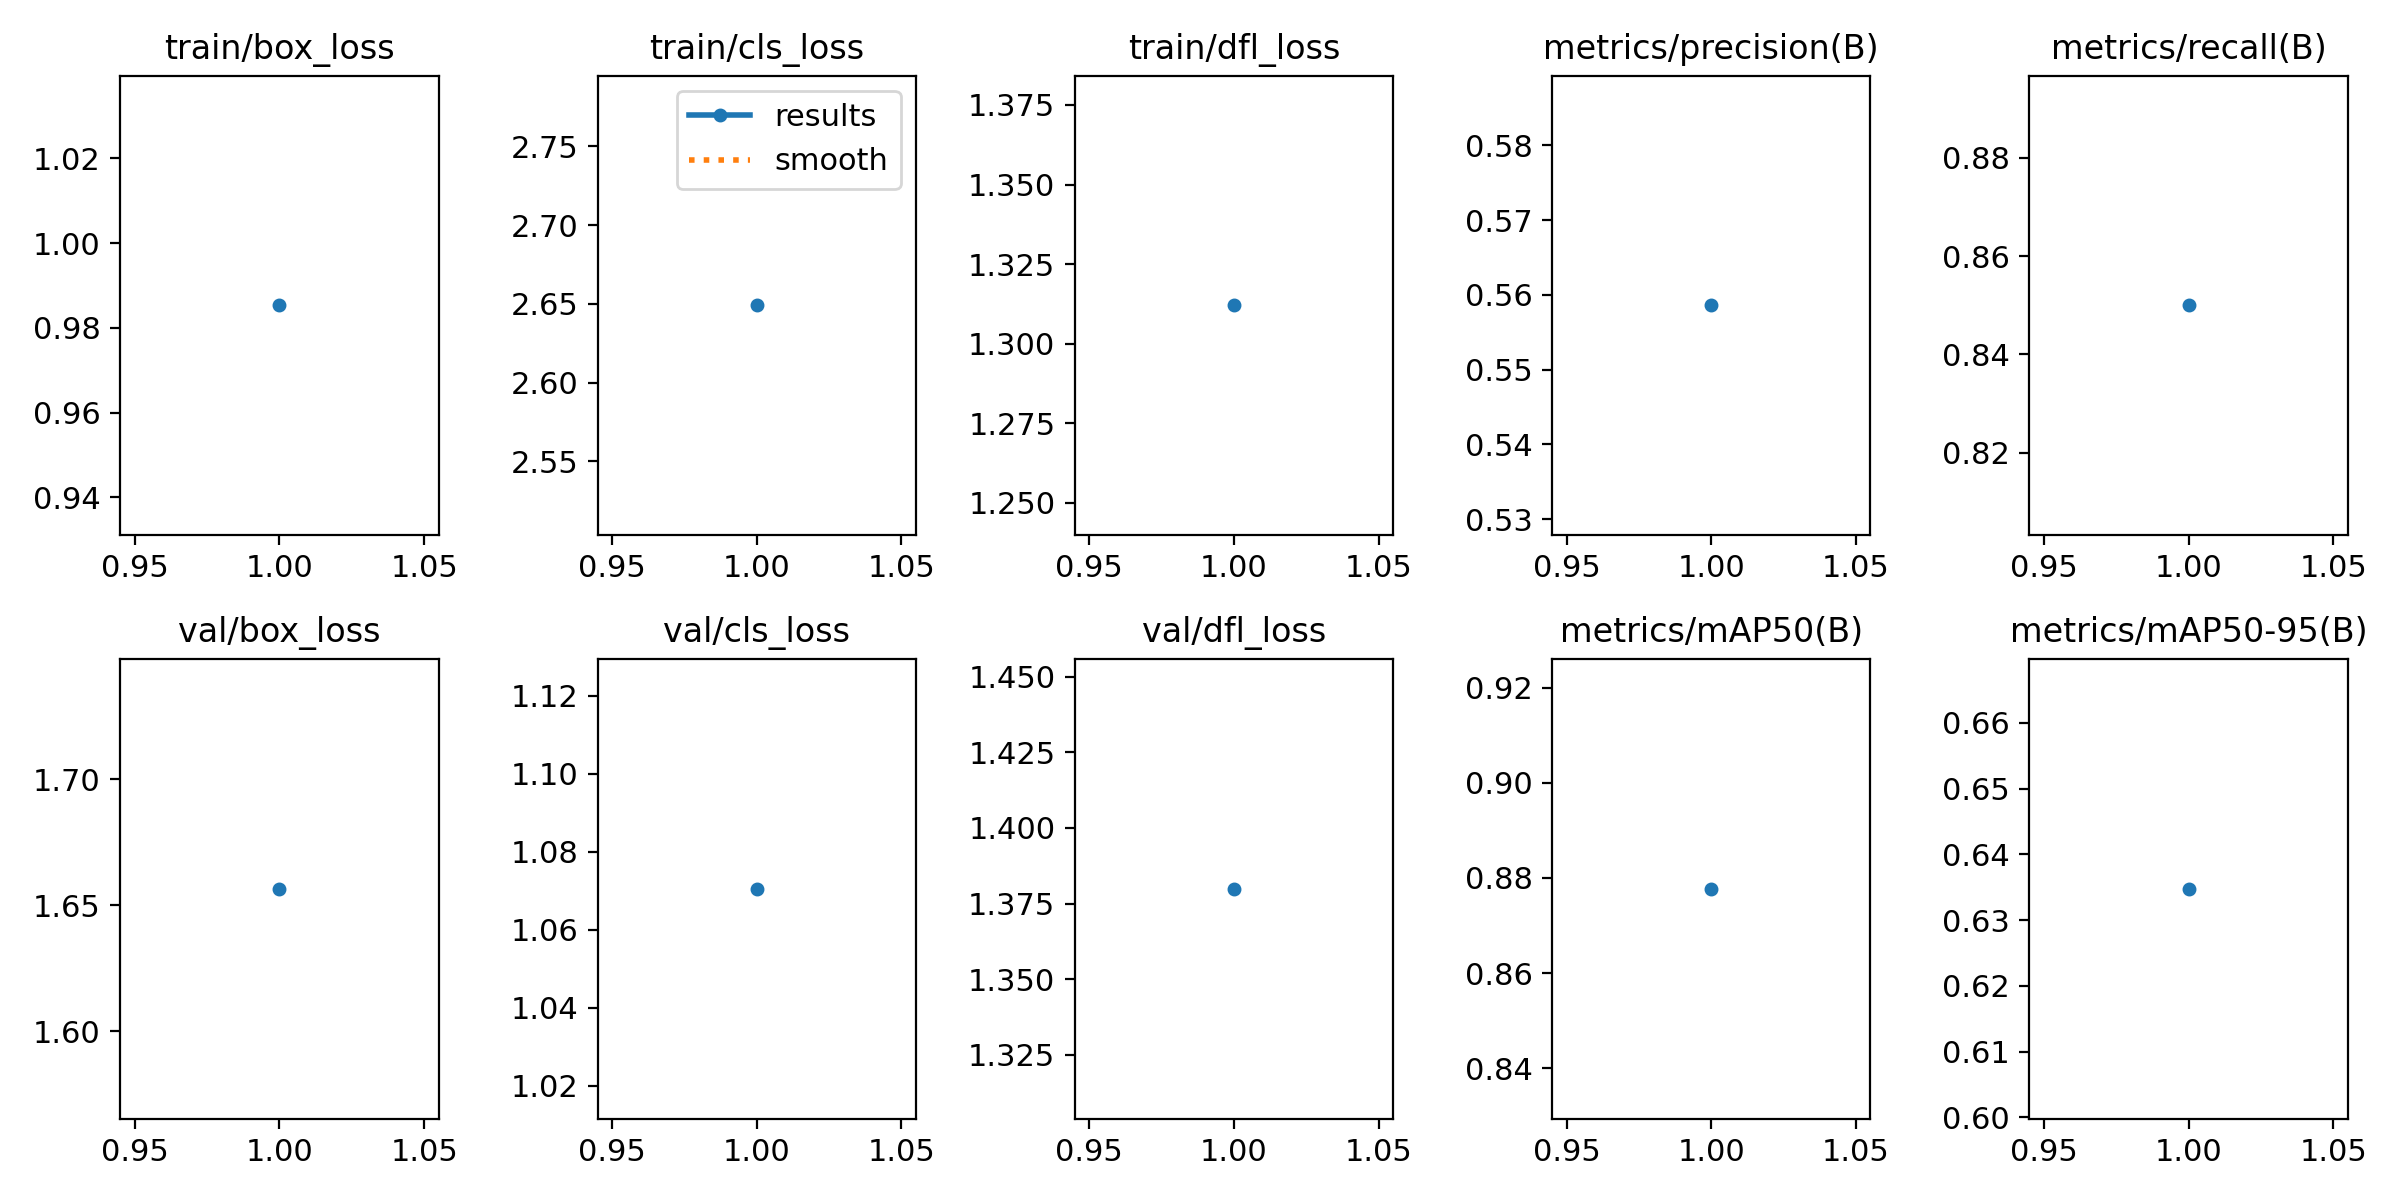

The data file committed next to this chart (first rows):
epoch, time, train/box_loss, train/cls_loss, train/dfl_loss, metrics/precision(B), metrics/recall(B), metrics/mAP50(B), metrics/mAP50-95(B), val/box_loss, val/cls_loss, val/dfl_loss, lr/pg0, lr/pg1, lr/pg2
1, 2.612, 0.9853, 2.649, 1.312, 0.5586, 0.85, 0.8777, 0.6348, 1.656, 1.071, 1.38, 0, 0, 0
